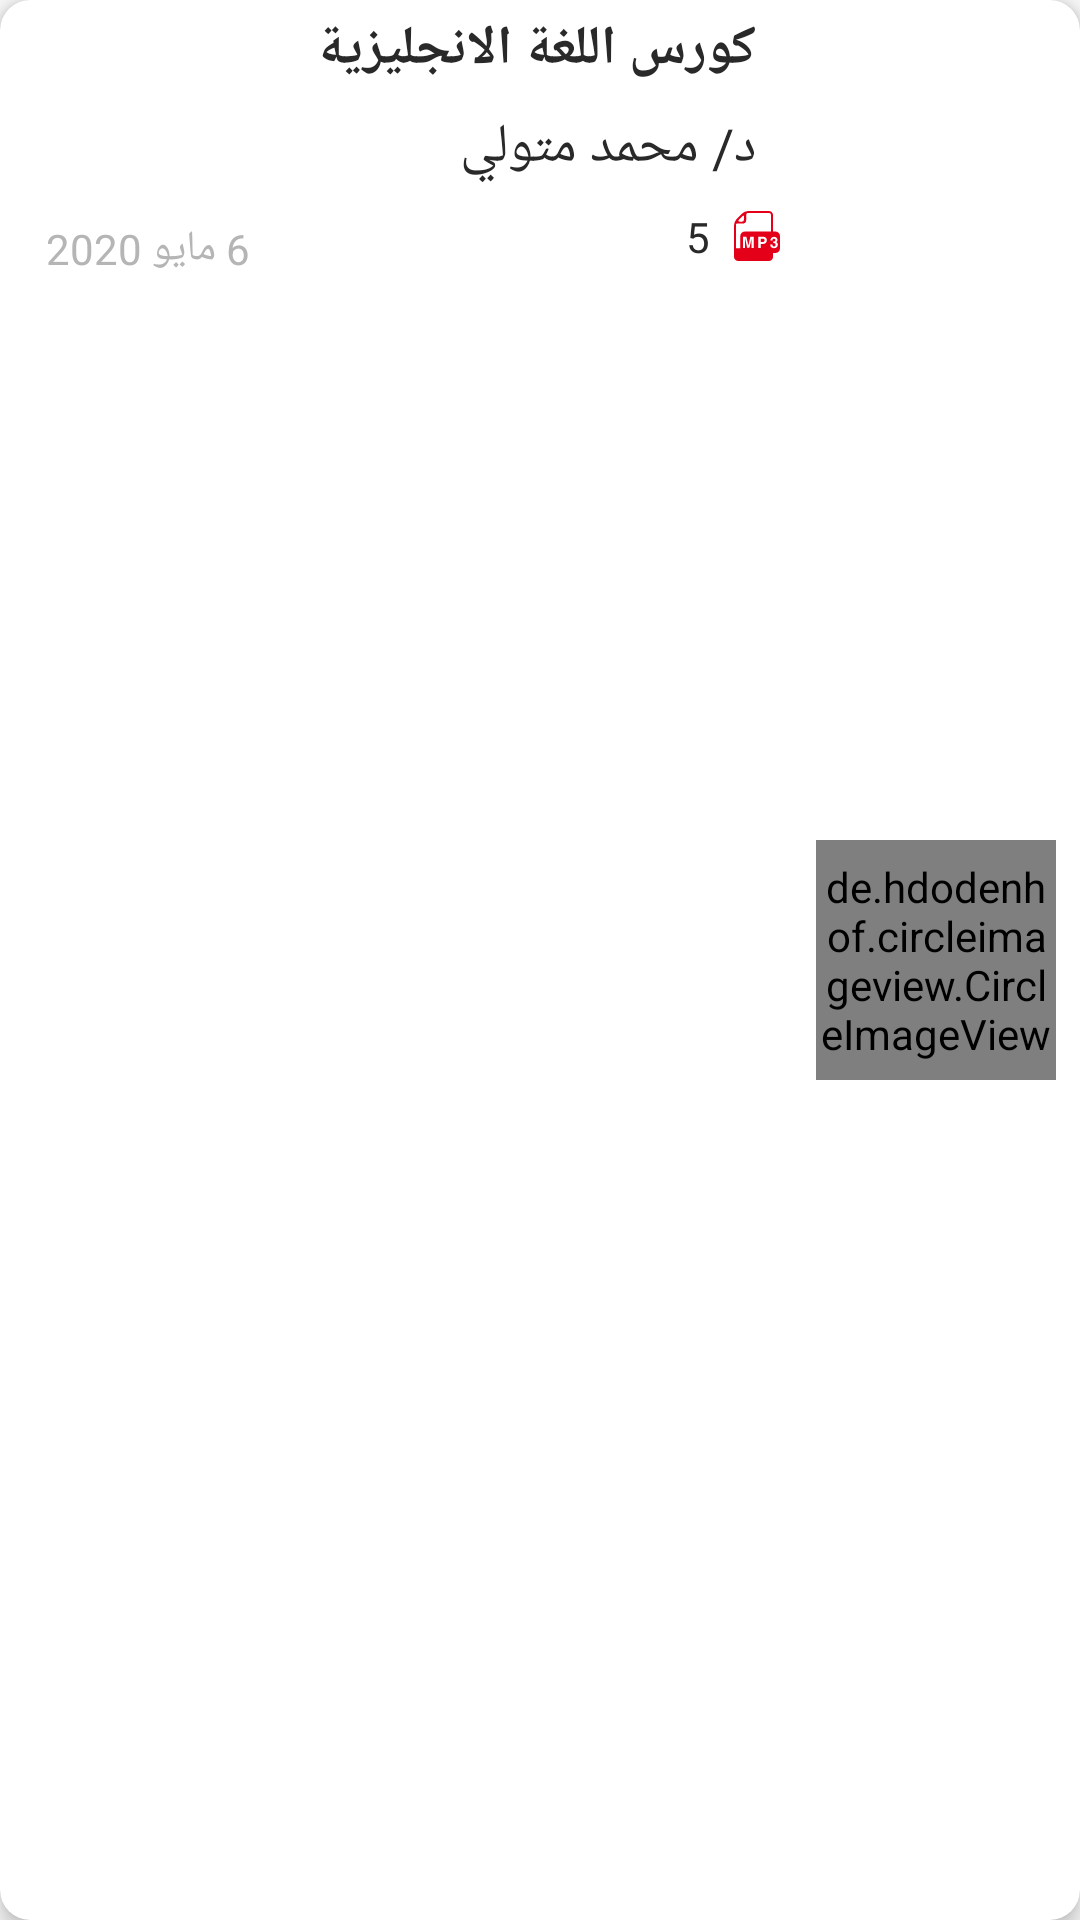

Write the Android layout XML for this screen, with the resource values it uses.
<!-- AndroidManifest.xml: application theme AppTheme -->
<!-- res/layout/mp3_row.xml -->
<?xml version="1.0" encoding="utf-8"?>
<androidx.cardview.widget.CardView
    android:id="@+id/parent_layout"
    xmlns:android="http://schemas.android.com/apk/res/android"
    android:layout_width="match_parent"
    android:layout_height="wrap_content"
    xmlns:app="http://schemas.android.com/apk/res-auto"
    android:background="@drawable/white_background"
    android:layout_margin="4dp"
    android:padding="8dp"
    app:cardCornerRadius="10dp"
    app:cardElevation="4dp">

        <RelativeLayout
            android:id="@+id/layout"
            android:layout_width="match_parent"
            android:layout_height="match_parent"
            android:background="@drawable/white_background">

            <de.hdodenhof.circleimageview.CircleImageView
                android:id="@+id/img_profile"
                android:layout_width="80dp"
                android:layout_height="80dp"
                android:layout_centerVertical="true"
                android:layout_alignParentEnd="true"
                android:src="@drawable/fake_user_icon"
                app:civ_border_width="3dp"
                app:civ_border_color="@color/colorPrimaryDark"
                android:layout_marginEnd="8dp"/>

            <TextView
                android:id="@+id/tvCourseName"
                android:layout_width="match_parent"
                android:layout_height="wrap_content"
                android:layout_centerHorizontal="true"
                android:layout_alignParentTop="true"
                android:layout_marginStart="8dp"
                android:layout_marginEnd="16dp"
                android:layout_toStartOf="@+id/img_profile"
                android:gravity="start"
                android:padding="4dp"
                android:text="كورس اللغة الانجليزية"
                android:background="@android:color/transparent"
                android:textAppearance="@style/TextAppearance.AppCompat.Medium"
                android:textColor="@color/textColor"
                android:textStyle="bold"/>

            <TextView
                android:id="@+id/tvDoctorName"
                android:layout_width="wrap_content"
                android:layout_height="wrap_content"
                android:layout_below="@+id/tvCourseName"
                android:layout_centerHorizontal="true"
                android:layout_marginStart="8dp"
                android:layout_marginEnd="16dp"
                android:layout_toStartOf="@+id/img_profile"
                android:background="@android:color/transparent"
                android:gravity="start"
                android:padding="4dp"
                android:text="د/ محمد متولي"
                android:textAppearance="@style/TextAppearance.AppCompat.Medium"
                android:textColor="@color/textColor"/>

            <TextView
                android:id="@+id/tvDate"
                android:layout_width="wrap_content"
                android:layout_height="wrap_content"
                android:layout_below="@+id/tvDoctorName"
                android:layout_marginTop="4dp"
                android:layout_marginEnd="8dp"
                android:layout_marginStart="8dp"
                android:layout_marginBottom="8dp"
                android:layout_alignParentStart="true"
                android:background="@android:color/transparent"
                android:gravity="start"
                android:padding="4dp"
                android:text="6 مايو 2020 "
                android:textAppearance="@style/TextAppearance.AppCompat.Small"
                android:textColor="@color/Dgrey" />

            <TextView
                android:id="@+id/tvMp3Files"
                android:layout_width="wrap_content"
                android:layout_height="wrap_content"
                android:layout_below="@+id/tvDoctorName"
                android:layout_marginStart="8dp"
                android:layout_marginEnd="8dp"
                android:layout_marginBottom="8dp"
                android:layout_toStartOf="@id/img_profile"
                android:drawableEnd="@drawable/ic_mp3"
                android:drawablePadding="8dp"
                android:background="@android:color/transparent"
                android:gravity="center"
                android:padding="4dp"
                android:text="5"
                android:textAppearance="@style/TextAppearance.AppCompat.Small"
                android:textColor="@color/textColor" />

        </RelativeLayout>

</androidx.cardview.widget.CardView>
<!-- resources referenced by this layout -->
<resources>
  <color name="Dgrey">#B5B5B5</color>
  <color name="colorPrimaryDark">#DD0017</color>
  <color name="textColor">#292929</color>
  <!-- drawable ic_mp3: vector/xml drawable (drawable, 2656 chars, omitted) -->
  <style name="AppTheme" parent="Theme.AppCompat.Light.NoActionBar">
          
          <item name="colorPrimary">@color/colorPrimary</item>
          <item name="colorPrimaryDark">@color/colorPrimaryDark</item>
          <item name="colorAccent">@color/colorAccent</item>
      </style>
  <color name="colorPrimary">#E50019</color>
  <color name="colorAccent">#E50019</color>
</resources>
